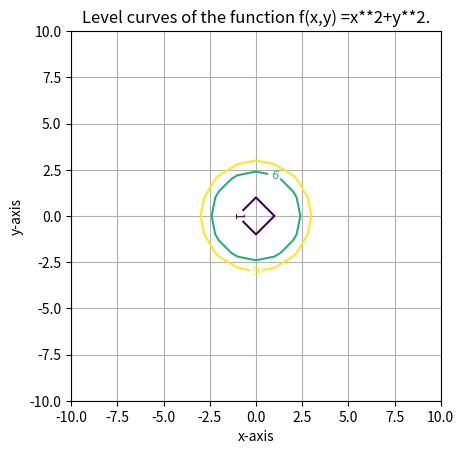

Reproduce this figure in Python.
# 1. Implement the following equation x2+y2  when value of z = [1,6,9]

import matplotlib.pyplot as plt
import numpy as np
x = np.linspace(-10, 10, 21)
y = np.linspace(-10, 10, 21)
x, y = np.meshgrid(x, y)
z = x ** 2 + y ** 2
levels = np.array([1, 6, 9])
cs = plt.contour(x, y, z, levels)
plt.clabel(cs, inline=1, fontsize=9)
plt.grid(True)
plt.axis('scaled')
plt.xlabel('x-axis')
plt.ylabel('y-axis')
plt.title('Level curves of the function f(x,y) =x**2+y**2.')
plt.show()
